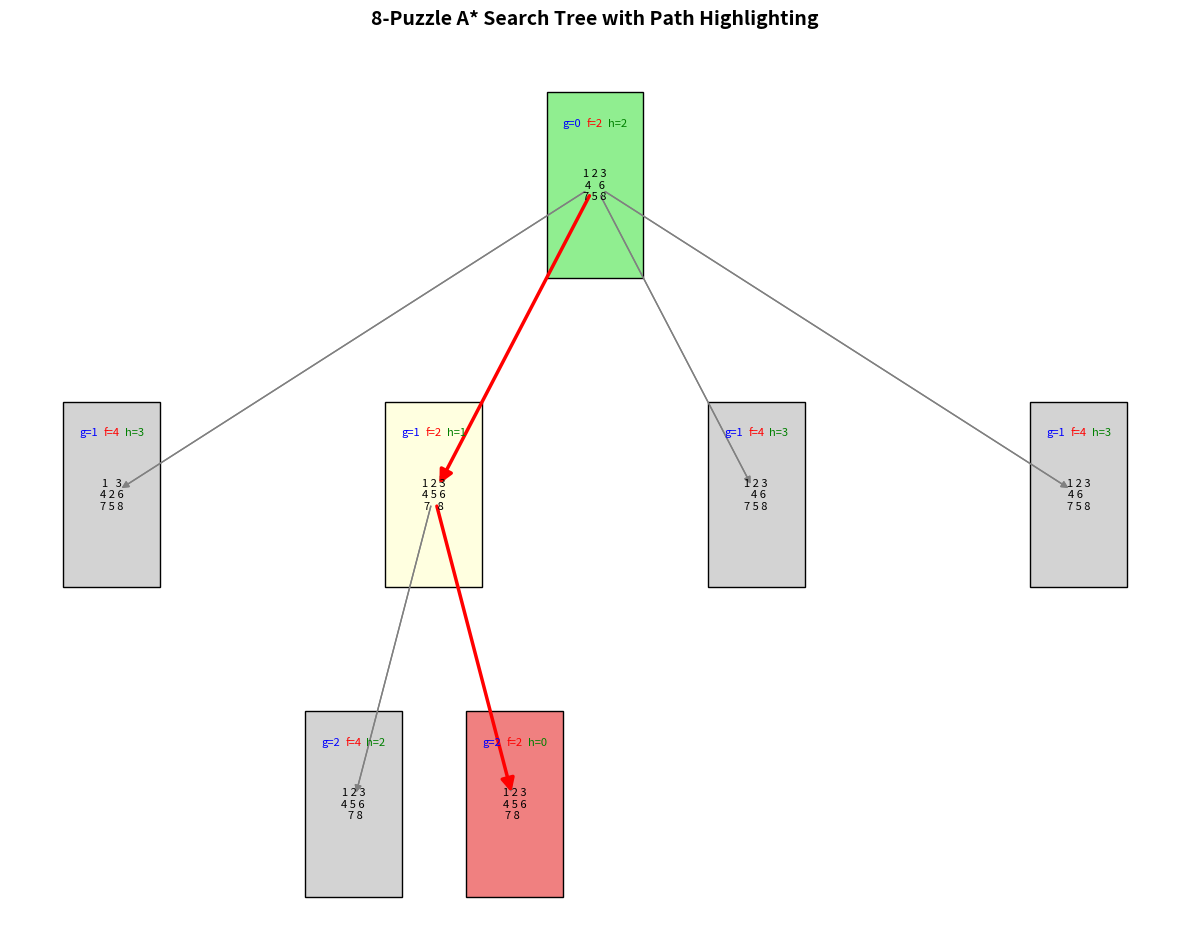

Write Python code to recreate this figure.
import heapq
import networkx as nx
import matplotlib.pyplot as plt
import numpy as np

# Define the given initial and goal states
#Modify the input only upon the instructor's request
INITIAL_STATE = [[1, 2, 3], [4, 0, 6], [7, 5, 8]] 
GOAL_STATE = [[1, 2, 3], [4, 5, 6], [7, 8, 0]]

MOVES = {"UP": (-1, 0), "DOWN": (1, 0), "LEFT": (0, -1), "RIGHT": (0, 1)}

def manhattan_distance(state):
    distance = 0
    for i in range(3):
        for j in range(3):
            value = state[i][j]
            if value != 0:  # Skip the blank tile
                goal_x, goal_y = [(row, col) for row in range(3) for col in range(3) if GOAL_STATE[row][col] == value][0]
                distance += abs(goal_x - i) + abs(goal_y - j)
    return distance

def find_blank(state):
    for i in range(3):
        for j in range(3):
            if state[i][j] == 0:
                return i, j
    return None

def generate_new_state(state, move):
    x, y = find_blank(state)
    dx, dy = MOVES[move]
    new_x, new_y = x + dx, y + dy
    if 0 <= new_x < 3 and 0 <= new_y < 3:
        new_state = [row[:] for row in state]
        new_state[x][y], new_state[new_x][new_y] = new_state[new_x][new_y], new_state[x][y]
        return new_state
    return None

def state_to_tuple(state):
    return tuple(tuple(row) for row in state)

def is_solvable(state):
    flat_list = [num for row in state for num in row if num != 0]
    inversions = sum(1 for i in range(len(flat_list)) for j in range(i + 1, len(flat_list)) if flat_list[i] > flat_list[j])
    return inversions % 2 == 0

def print_state(state):
    for row in state:
        print(" ".join(map(str, row)))
    print()

def a_star_search(initial_state):
    if not is_solvable(initial_state):
        print("Given initial state is unsolvable!")
        return None, None
    
    print("Initial State:")
    print_state(initial_state)
    print(f"Initial heuristic (Manhattan distance): {manhattan_distance(initial_state)}")
    print("Starting A* search...\n")
    
    open_list = []
    heapq.heappush(open_list, (manhattan_distance(initial_state), 0, initial_state, []))
    visited = set([state_to_tuple(initial_state)])  # Add initial state to visited
    parent_map = {}
    g_values = {state_to_tuple(initial_state): 0}
    f_values = {state_to_tuple(initial_state): manhattan_distance(initial_state)}
    
    steps = 0
    max_steps = 10000  # Prevent infinite loops
    
    while open_list and steps < max_steps:
        f_value, g_value, current_state, path = heapq.heappop(open_list)
        current_tuple = state_to_tuple(current_state)
        
        steps += 1
        
        if steps % 1000 == 0:
            print(f"Step {steps}, current f-value: {f_value}")
        
        # Check if we've reached the goal
        if current_state == GOAL_STATE:
            print(f"\nGoal reached in {g_value} moves!")
            solution_path = path + [current_state]
            return solution_path, parent_map
        
        # Generate all possible moves
        blank_x, blank_y = find_blank(current_state)
        
        for move_name, (dx, dy) in MOVES.items():
            new_x, new_y = blank_x + dx, blank_y + dy
            
            # Check if the move is valid
            if 0 <= new_x < 3 and 0 <= new_y < 3:
                new_state = [row[:] for row in current_state]
                new_state[blank_x][blank_y], new_state[new_x][new_y] = new_state[new_x][new_y], new_state[blank_x][blank_y]
                new_tuple = state_to_tuple(new_state)
                
                # Calculate the cost to reach this state
                new_g_value = g_value + 1
                
                # If we haven't visited this state or found a better path
                if new_tuple not in visited or new_g_value < g_values.get(new_tuple, float('inf')):
                    visited.add(new_tuple)
                    g_values[new_tuple] = new_g_value
                    h_value = manhattan_distance(new_state)
                    new_f_value = new_g_value + h_value
                    f_values[new_tuple] = new_f_value
                    
                    parent_map[new_tuple] = current_tuple
                    heapq.heappush(open_list, (new_f_value, new_g_value, new_state, path + [current_state]))
    
    print("\nFailed to find a solution within the step limit.")
    return None, None

def visualize_tree_with_path_highlighting(initial_state, solution_path, parent_map, max_depth=3):
    G = nx.DiGraph()
    pos = {}
    f_values = {}
    g_values = {}
    h_values = {}
    node_boxes = {}  # To store node box coordinates for background coloring
    
    # Convert solution_path to tuples for easier comparisons
    solution_path_tuples = [state_to_tuple(state) for state in solution_path]
    
    # Initialize with initial state
    initial_tuple = state_to_tuple(initial_state)
    G.add_node(initial_tuple)
    pos[initial_tuple] = (0, 5)  # Start at y=5 to leave room for the title
    h_values[initial_tuple] = manhattan_distance(initial_state)
    g_values[initial_tuple] = 0
    f_values[initial_tuple] = h_values[initial_tuple]
    
    # Build tree using BFS
    queue = [(initial_tuple, 0, 0)]  # (state, depth, x_position)
    y_offset = 5  # Starting y position to avoid title overlap
    
    while queue:
        state_tuple, depth, x_pos = queue.pop(0)
        if depth >= max_depth:
            continue
        
        # Get child states by reconstructing from parent_map
        children = []
        for child, parent in parent_map.items():
            if parent == state_tuple:
                children.append(child)
        
        # Skip if no children
        if not children:
            continue
        
        # Calculate positions for children
        num_children = len(children)
        step_size = max(1, 2 ** (max_depth - depth - 1))
        
        for i, child in enumerate(children):
            # Calculate position
            child_x = x_pos - ((num_children - 1) / 2) * step_size + i * step_size
            child_y = y_offset - (depth + 1) * 2  # Multiply by 2 to increase vertical spacing
            
            # Add to graph
            G.add_node(child)
            G.add_edge(state_tuple, child)
            pos[child] = (child_x, child_y)
            
            # Compute values
            child_list = [list(row) for row in child]
            g_values[child] = depth + 1
            h_values[child] = manhattan_distance(child_list)
            f_values[child] = g_values[child] + h_values[child]
            
            # Add to queue
            queue.append((child, depth + 1, child_x))
    
    # Create the figure with more vertical space
    plt.figure(figsize=(12, 10))
    
    # Draw the graph first without nodes to set up the figure layout
    nx.draw_networkx_edges(G, pos, edge_color='gray', width=1, arrows=True)
    
    # Define edge colors based on path
    path_edges = []
    normal_edges = []
    
    for edge in G.edges():
        if edge[0] in solution_path_tuples and edge[1] in solution_path_tuples:
            if solution_path_tuples.index(edge[0]) == solution_path_tuples.index(edge[1]) - 1:
                path_edges.append(edge)
            else:
                normal_edges.append(edge)
        else:
            normal_edges.append(edge)
    
    # First draw colored rectangles behind the nodes
    for node in G.nodes():
        x, y = pos[node]
        rect_width = 1.2
        rect_height = 1.2
        
        if node == state_to_tuple(INITIAL_STATE):
            rect_color = 'lightgreen'
        elif node == state_to_tuple(GOAL_STATE):
            rect_color = 'lightcoral'
        elif node in solution_path_tuples:
            rect_color = 'lightyellow'
        else:
            rect_color = 'lightgray'
        
        # Create the background rectangle
        rect = plt.Rectangle((x - rect_width/2, y - rect_height/2), rect_width, rect_height, 
                             facecolor=rect_color, edgecolor='black', zorder=0)
        plt.gca().add_patch(rect)
        node_boxes[node] = rect
    

    # Draw regular edges
    nx.draw_networkx_edges(G, pos, edgelist=normal_edges, edge_color='gray', width=1, arrows=True)

    # Draw path edges with a different color and width
    nx.draw_networkx_edges(G, pos, edgelist=path_edges, edge_color='red', width=2.5, 
                        arrows=True, arrowstyle='-|>', arrowsize=20)

    # # Draw regular edges
    # nx.draw_networkx_edges(G, pos, edgelist=normal_edges, edge_color='gray', width=1, arrows=True, zorder=1)
    
    # # Draw path edges with a different color and width
    # nx.draw_networkx_edges(G, pos, edgelist=path_edges, edge_color='red', width=2.5, 
    #                       arrows=True, arrowstyle='-|>', arrowsize=20, zorder=2)
    
    # Add state representation and f-values to nodes
    for node, (x, y) in pos.items():
        # Create a text representation of the 3x3 grid
        state_matrix = [[0 for _ in range(3)] for _ in range(3)]
        for i in range(3):
            for j in range(3):
                state_matrix[i][j] = node[i][j]
        
        # Format the matrix string
        matrix_str = "\n".join([" ".join(map(str, row)).replace("0", " ") for row in state_matrix])
        
        # Add the state matrix as text
        plt.text(x, y, matrix_str, fontsize=8, ha='center', va='center', 
                color='black', zorder=10)
        
        # Add f, g, h values on top of the node
        f_text = f"f={f_values[node]}"
        g_text = f"g={g_values[node]}"
        h_text = f"h={h_values[node]}"
        plt.text(x, y+0.4, f_text, fontsize=8, ha='center', va='center', color='red', zorder=10)
        plt.text(x-0.4, y+0.4, g_text, fontsize=8, ha='left', va='center', color='blue', zorder=10)
        plt.text(x+0.4, y+0.4, h_text, fontsize=8, ha='right', va='center', color='green', zorder=10)
    
    # Add a legend with colored rectangles
    from matplotlib.patches import Patch
    
    
    # Add title with enough space above the graph
    plt.title("8-Puzzle A* Search Tree with Path Highlighting", fontsize=14, fontweight='bold', pad=20)
    plt.axis('off')
    plt.tight_layout()
    plt.subplots_adjust(top=0.9)  # Adjust top margin to make room for title
    plt.show()

# Run the algorithm
try:
    solution_path, parent_map = a_star_search(INITIAL_STATE)
    
    if solution_path:
        print("Solution found!")
        print(f"Number of steps: {len(solution_path) - 1}")
        
        print("\nSolution Path:")
        for i, state in enumerate(solution_path):
            print(f"Step {i}:")
            print_state(state)
        
        # Show only the final tree visualization with improved path highlighting
        visualize_tree_with_path_highlighting(INITIAL_STATE, solution_path, parent_map, max_depth=3)
    else:
        print("No solution found.")
except Exception as e:
    print(f"An error occurred: {e}")


# OUTPUT:
# Initial State:
# 1 2 3
# 4 0 6
# 7 5 8

# Initial heuristic (Manhattan distance): 2
# Starting A* search...


# Goal reached in 2 moves!
# Solution found!
# Number of steps: 2

# Solution Path:
# Step 0:
# 1 2 3
# 4 0 6
# 7 5 8

# Step 1:
# 1 2 3
# 4 5 6
# 7 0 8

# Step 2:
# 1 2 3
# 4 5 6
# 7 8 0


# Algo

# Core Algorithm: A Search*
# Purpose: Finds the shortest path from initial state to goal state in the 8-puzzle

# Key Components:
# Priority Queue (using heapq) to explore nodes with lowest f(n) first
# Heuristic Function: Manhattan distance (calculates tile displacement)
# Cost Function: f(n) = g(n) + h(n) where:
# g(n) = actual moves from start (path cost)
# h(n) = heuristic estimate to goal

# *A Implementation**:
# Uses heapq for priority queue
# Tracks g_values (path cost) and f_values (total estimated cost)
# Maintains visited set and parent_map for path reconstruction

# Visualization:
# Uses networkx and matplotlib to generate a search tree
# Highlights solution path in red

# Algorithm Flow:
# Checks if puzzle is solvable (inversion count parity)
# Expands nodes in order of increasing f(n)
# Terminates when goal state is reached

# Why A*?
# Optimal: Guarantees shortest path with admissible heuristic
# Efficient: Focuses search using heuristic guidance
# Complete: Will find solution if one exists
